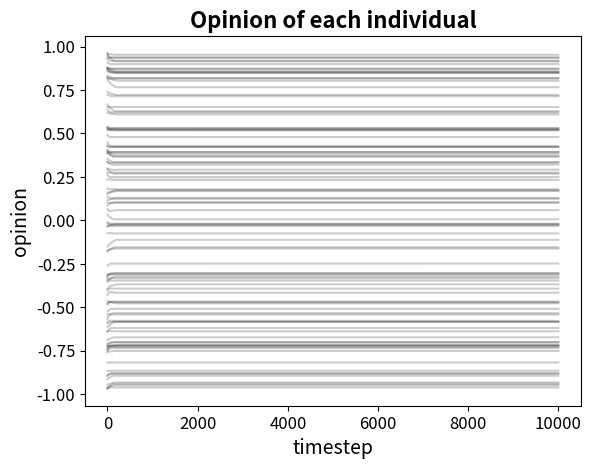
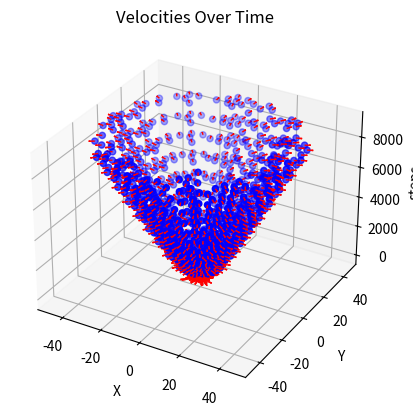

Generate these figures, in order, with matplotlib:
import numpy as np
import matplotlib.pyplot as plt
import os



# --------------------------------------------------
# FUNCTIONS
# --------------------------------------------------

def nabla_morse_potential(r, c_rep, c_att, l_rep, l_att):
    return -(c_rep/l_rep) * np.exp(-r/l_rep) + (c_att/l_att) * np.exp(-r/l_att)


def ode_system(x_step, v_step, w_step, n, alpha, beta, nabla_u, r_x, r_w, tau_red, tau_blue):
    v_blue, v_red = 1, -1       # (1,1) and (-1,-1)
    w_blue, w_red = 1, -1

    term_1 = (alpha - beta*np.sum(v_step**2, axis=1))[:, np.newaxis] * v_step

    term_2 = - potential_sum(x_step, nabla_u) / n

    term_3_red = tau_red * velocity_alignment(v_step, v_red, w_step, w_red, r_w)
    term_3_blue = tau_blue * velocity_alignment(v_step, v_blue, w_step, w_blue, r_w)
    term_3 = term_3_red + term_3_blue

    phi_sum = opinion_alignment_sum(x_step, w_step, n, r_x, r_w)

    dx = v_step
    dv = term_1 + term_2 + term_3
    dw = phi_sum/n + tau_red*(w_red-w_step) + tau_blue*(w_blue-w_step)

    return dx, dv, dw


def potential_sum(x_step, nabla_u):
    # Compute m*m*2 matrix where x_diff(i,j) = x_j - x_i
    # (each element of the matrix is a point in R^2)
    xi = x_step[:, np.newaxis, :]
    xj = x_step[np.newaxis, :, :]
    x_diff = xi - xj

    # Compute norm of the elements x_diff(i,j), d_ij is an m*m matrix
    d_ij = np.linalg.norm(x_diff, axis=2)
    d_ij[d_ij == 0] = 1

    # Derive forces(i,j) = nabla_u(|x_j-x_i|), m*m*2 matrix, "chain rule"
    forces = nabla_u(d_ij)[:, :, np.newaxis] * x_diff / d_ij[:, :, np.newaxis]

    # Return array m*2 such that sum_forces(i) = sum_{j} nabla_u(|x_j-x_i|)
    sum_forces = np.sum(forces, axis=1)
    return sum_forces


def velocity_alignment(v_step, v_ref, w_step, w_ref, r_w):
    bool_aligned = np.abs(w_step - w_ref) < r_w
    
    # change bool = [0 1 0 0...] to bool = [[0], [1], [0], [0] ...]
    return bool_aligned[:, np.newaxis] * (v_ref - v_step)


def opinion_alignment_sum(x_step, w_step, n, r_x, r_w):
    wi = w_step[:, np.newaxis]
    wj = w_step[np.newaxis, :]
    xi = x_step[:, np.newaxis, :]
    xj = x_step[np.newaxis, :, :]

    x_diff = xj - xi
    w_diff = wj - wi
    d_ij = np.linalg.norm(x_diff, axis=2)

    bool_phi = (np.abs(w_diff) < r_w) & (d_ij < r_x)
    phi_sum = np.sum(bool_phi*w_diff, axis=1)
    return phi_sum



# --------------------------------------------------
# PARAMETERS
# --------------------------------------------------

t_final = 100
dt = 1.0e-2
steps = int(np.floor(t_final / dt))

n = 100
x = np.zeros((steps, n, 2))
v = np.zeros((steps, n, 2))
w = np.zeros((steps, n))

# # Case II
# alpha = 1
# beta = 0.5
# c_att = 50
# l_att = 1
# c_rep = 60
# l_rep = 0.5
# r_x = 1
# r_w = 0.5

# Case VIII
alpha = 1
beta = 5
c_att = 100
l_att = 1.2
c_rep = 350
l_rep = 0.8
r_x = 0.5
r_w = 1

tau_blue = 0
tau_red = 0

nabla_u = lambda r: nabla_morse_potential(r, c_rep, c_att, l_rep, l_att)
ode = lambda x_step, v_step, w_step: ode_system (x_step, v_step, w_step, n, alpha, beta, nabla_u, r_x, r_w, tau_red, tau_blue)



# --------------------------------------------------
# INTEGRATION STEP
# --------------------------------------------------

np.random.seed(1234)

x[0] = -1 + 2*np.random.rand(n, 2)
v[0] = -1 + 2*np.random.rand(n, 2)
w[0] = -1 + 2*np.random.rand(n)

# Preparation: compute the first solution using Euler. Use it to compute the second system.

dx_0, dv_0, dw_0 = ode(x[0], v[0], w[0])
x[1] = x[0] + dt*dx_0
v[1] = v[0] + dt*dv_0
w[1] = w[0] + dt*dw_0

# Adams-Bashforth 2-step method

for i in range(1, steps-1):
    dx_1, dv_1, dw_1 = ode(x[i], v[i], w[i])

    x[i+1] = x[i] + (dt/2) * (3*dx_1 - dx_0)
    v[i+1] = v[i] + (dt/2) * (3*dv_1 - dv_0)
    w[i+1] = w[i] + (dt/2) * (3*dw_1 - dw_0)

    dx_0, dv_0, dw_0 = dx_1, dv_1, dw_1

    if np.any(np.isnan(x[i])) or np.any(np.isinf(x[i])):
        raise ValueError(f'NaN or Inf encountered at time step {i}')



# --------------------------------------------------
# PLOTS
# --------------------------------------------------

output_folder = 'figures/one-population'
os.makedirs(output_folder, exist_ok=True)


# # PLOT: final velocity configuration

# plt.figure()
# plt.scatter(x[-1, :, 0], x[-1, :, 1], color='b', label='Positions')
# plt.quiver(x[-1, :, 0], x[-1, :, 1], v[-1, :, 0], v[-1, :, 1], color='r', label='Velocities')
# plt.xlabel('x', fontsize=14)
# plt.ylabel('y', fontsize=14)
# plt.xticks(fontsize=12)
# plt.yticks(fontsize=12)
# plt.grid(False)
# plt.title('Velocities at the final time', fontsize=16, fontweight='bold')
# plt.axis('equal')
# plt.legend()

# output_file = os.path.join(output_folder, 'velocities.svg')
# plt.savefig(output_file)
# # plt.show()


# PLOT: opinion over time

plt.figure()
plt.plot(range(steps), w, 'k', alpha=0.2)
plt.xlabel('timestep', fontsize=14)
plt.ylabel('opinion', fontsize=14)
plt.xticks(fontsize=12)
plt.yticks(fontsize=12)
plt.title('Opinion of each individual', fontsize=16, fontweight='bold')
plt.grid(False)

output_file = os.path.join(output_folder, 'case-viii-a_opinion.svg')
plt.savefig(output_file)
# plt.show()



# PLOT: velocities over time

time_indices = np.arange(0, steps, 1000)
fig = plt.figure()
ax = fig.add_subplot(111, projection='3d')
for t in time_indices:
    ax.scatter(x[t, :, 0], x[t, :, 1], t, color='b', marker='o')
    ax.quiver(x[t, :, 0], x[t, :, 1], t, v[t, :, 0], v[t, :, 1], 0, color='r', length=6, linewidth=1)
    ax.set_xlabel('X')
ax.set_ylabel('Y')
ax.set_zlabel('steps')
ax.set_title('Velocities Over Time')
plt.grid(True)

output_file = os.path.join(output_folder, 'velocities_over_time.svg')
plt.savefig(output_file)

# plt.show()


# # PLOT: positions over time

# fig = plt.figure()
# ax = fig.add_subplot(111, projection='3d')
# for t in time_indices:
#     ax.scatter(x[t, :, 0], x[t, :, 1], t, color='b', marker='o')
# ax.set_xlabel('X')
# ax.set_ylabel('Y')
# ax.set_zlabel('steps')
# ax.set_title('Position Over Time')
# plt.grid(True)

# output_file = os.path.join(output_folder, 'positions_over_time.svg')
# plt.savefig(output_file)

# # plt.show()